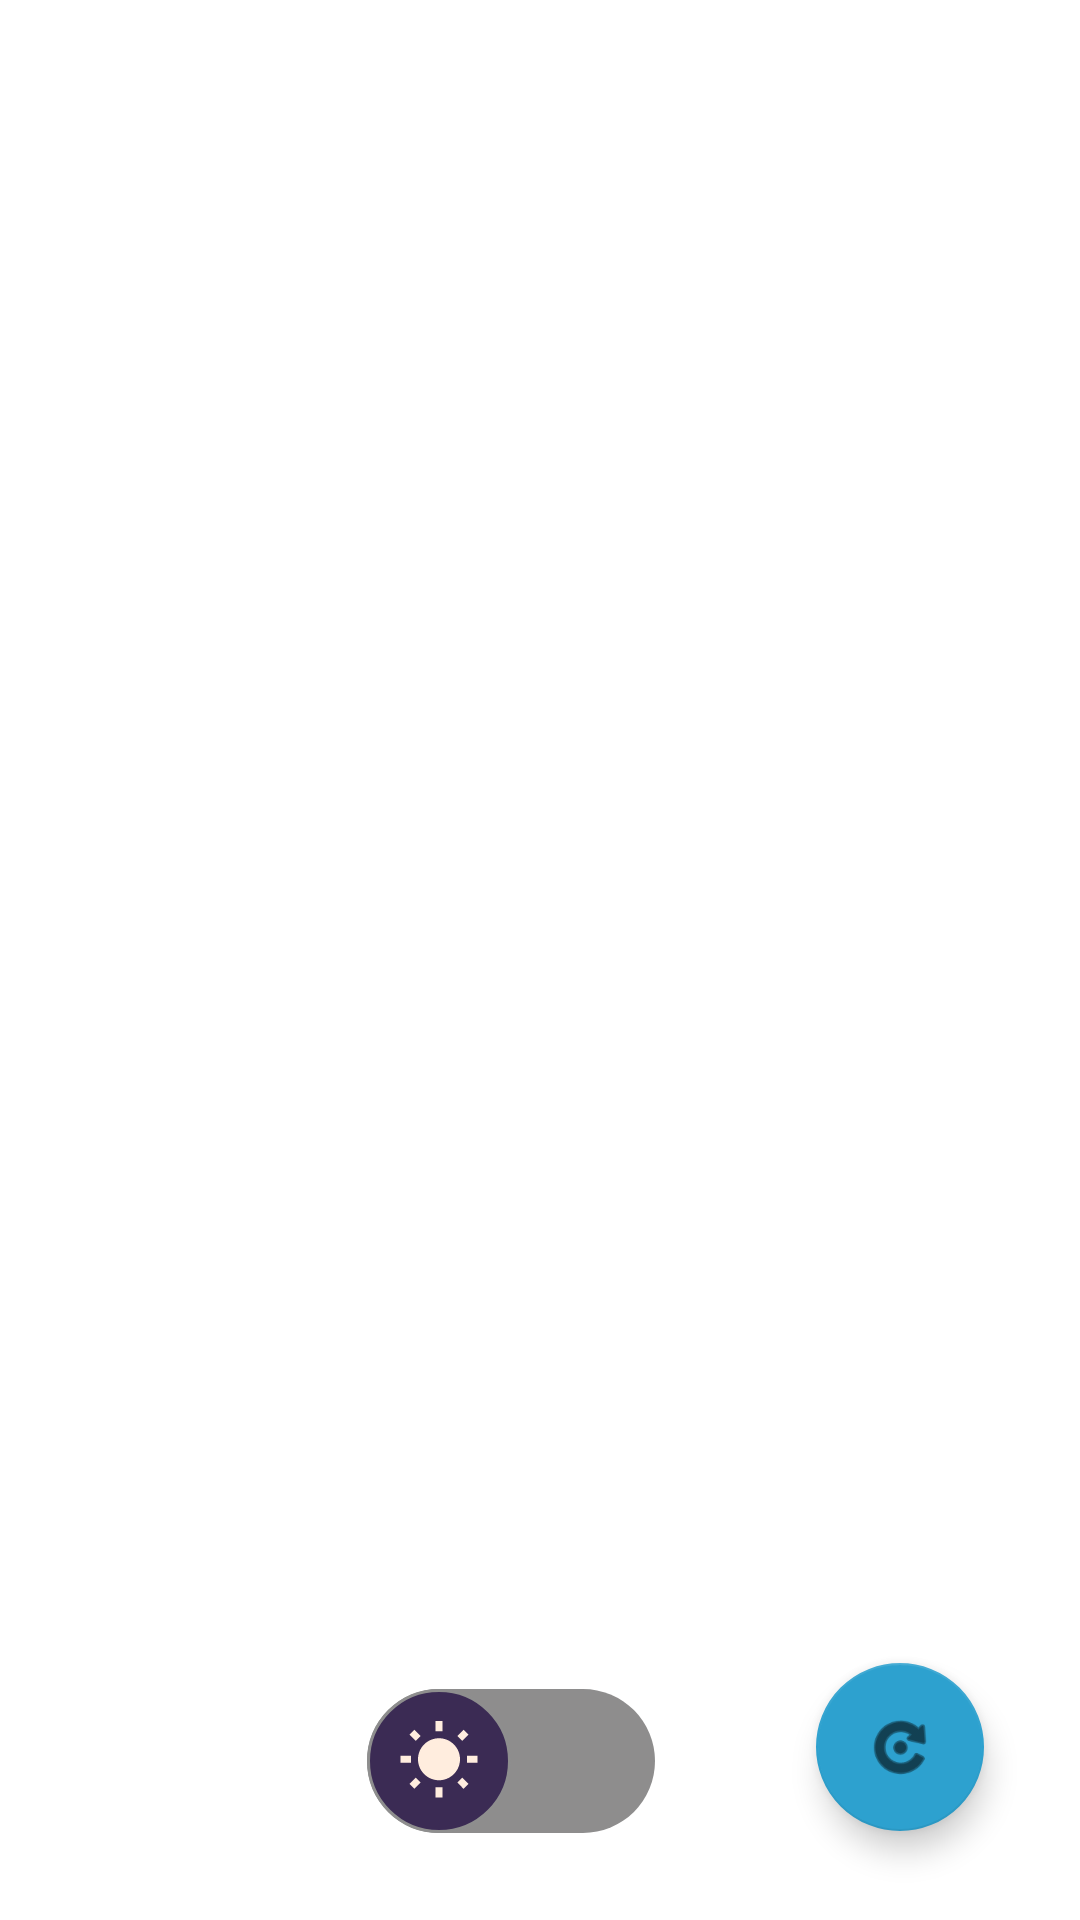

Produce the Android XML layout that renders to this screen, including the resource entries it uses.
<!-- AndroidManifest.xml: application theme AppTheme -->
<!-- res/layout/activity_main.xml -->
<?xml version="1.0" encoding="utf-8"?>
<androidx.constraintlayout.widget.ConstraintLayout
    xmlns:android="http://schemas.android.com/apk/res/android"
    xmlns:app="http://schemas.android.com/apk/res-auto"
    xmlns:tools="http://schemas.android.com/tools"
    android:layout_width="match_parent"
    android:layout_height="match_parent"
    android:background="?attr/backgroundTheme"
    tools:context=".MainActivity">


    <ProgressBar
        android:id="@+id/progressBar"
        style="?android:attr/progressBarStyle"
        android:layout_width="wrap_content"
        android:layout_height="wrap_content"
        app:layout_constraintBottom_toBottomOf="parent"
        app:layout_constraintEnd_toEndOf="parent"
        app:layout_constraintStart_toStartOf="parent"
        app:layout_constraintTop_toTopOf="parent" />


    <androidx.recyclerview.widget.RecyclerView
        android:id="@+id/recyclerNews"
        android:layout_width="match_parent"
        android:layout_height="match_parent"
        app:layout_constraintBottom_toBottomOf="parent"
        app:layout_constraintEnd_toEndOf="parent"
        app:layout_constraintHorizontal_bias="1.0"
        app:layout_constraintStart_toStartOf="parent"
        app:layout_constraintTop_toTopOf="parent"
        app:layout_constraintVertical_bias="0.0" />

    <Switch
        android:id="@+id/dayNight"
        android:layout_width="wrap_content"
        android:layout_height="wrap_content"
        android:layout_marginStart="150dp"
        android:layout_marginEnd="150dp"
        android:thumb="@drawable/thumb"
        android:track="@drawable/track"
        app:layout_constraintBottom_toBottomOf="parent"
        app:layout_constraintEnd_toEndOf="parent"
        app:layout_constraintHorizontal_bias="0.773"
        app:layout_constraintStart_toStartOf="parent"
        app:layout_constraintTop_toTopOf="parent"
        app:layout_constraintVertical_bias="0.951" />

    <com.google.android.material.floatingactionbutton.FloatingActionButton
        android:id="@+id/floatingActionButton"
        android:layout_width="wrap_content"
        android:layout_height="wrap_content"
        android:clickable="true"
        android:tint="#000000"
        app:backgroundTint="#2DA1CF"
        app:layout_constraintBottom_toBottomOf="parent"
        app:layout_constraintEnd_toEndOf="parent"
        app:layout_constraintHorizontal_bias="0.895"
        app:layout_constraintStart_toStartOf="parent"
        app:layout_constraintTop_toTopOf="parent"
        app:layout_constraintVertical_bias="0.949"
        app:srcCompat="@android:drawable/ic_menu_rotate" />


</androidx.constraintlayout.widget.ConstraintLayout>
<!-- resources referenced by this layout -->
<resources>
  <!-- drawable thumb (drawable) -->
  <?xml version="1.0" encoding="utf-8"?>
  <selector xmlns:android="http://schemas.android.com/apk/res/android">
      <item android:state_checked="false"
          android:drawable="@drawable/thumbfalse"/>
  
      <item android:state_checked="true"
          android:drawable="@drawable/thumbtrue"/>
  </selector>
  <!-- drawable track (drawable) -->
  <?xml version="1.0" encoding="utf-8"?>
  <selector xmlns:android="http://schemas.android.com/apk/res/android">
      <item android:state_checked="false">
          <shape android:shape="rectangle">
              <solid android:color="#8E8D8D"/>
              <corners android:radius="100dp"/>
          </shape>
      </item>
  
      <item android:state_checked="true">
          <shape android:shape="rectangle">
              <solid android:color="#B3AFAF"/>
              <corners android:radius="100dp"/>
          </shape>
      </item>
  
  
  </selector>
  <style name="AppTheme" parent="Theme.AppCompat.Light.DarkActionBar">
          
          <item name="colorPrimary">@color/colorPrimary</item>
          <item name="colorPrimaryDark">@color/colorPrimaryDark</item>
          <item name="colorAccent">@color/colorAccent</item>
  
          <item name="backgroundTheme">@color/backgroundTheme</item>
  
          <item name="primaryTitleColor">@color/primaryTitleColor</item>
          <item name="primaryDescColor">@color/primaryDescColor</item>
  
      </style>
  <!-- drawable thumbfalse (drawable) -->
  <?xml version="1.0" encoding="utf-8"?>
  <layer-list xmlns:android="http://schemas.android.com/apk/res/android">
  
      <item>
  
          <shape android:shape="oval">
              <solid android:color="#3b2b54"/>
              <size android:width="48dp"
                  android:height="48dp"/>
              <stroke android:width="1dp"
                  android:color="#8e8e8e"/>
          </shape>
  
      </item>
  
      <item android:drawable="@drawable/ic_baseline_wb_sunny_24"
          android:left="10dp"
          android:right="10dp"
          android:top="10dp"
          android:bottom="10dp"/>
  
  </layer-list>
  <!-- drawable thumbtrue (drawable) -->
  <?xml version="1.0" encoding="utf-8"?>
  <layer-list xmlns:android="http://schemas.android.com/apk/res/android">
  
      <item>
  
          <shape android:shape="oval">
              <solid android:color="#FFEDDE"/>
              <size android:height="48dp"
                  android:width="48dp"/>
              <stroke android:color="#8e8e8e"
                  android:width="1dp"/>
          </shape>
  
      </item>
  
      <item android:drawable="@drawable/ic_daynight"
          android:left="10dp"
          android:right="10dp"
          android:top="10dp"
          android:bottom="10dp"/>
  
  </layer-list>
  <color name="colorPrimary">#2DA1CF</color>
  <color name="colorPrimaryDark">#146C8F</color>
  <color name="colorAccent">#03DAC5</color>
  <color name="backgroundTheme">#FFFFFF</color>
  <color name="primaryTitleColor">#212121</color>
  <color name="primaryDescColor">#3A3A3A</color>
  <!-- drawable ic_baseline_wb_sunny_24 (drawable) -->
  <vector android:height="24dp" android:tint="#FFEDDE"
      android:viewportHeight="24" android:viewportWidth="24"
      android:width="24dp" xmlns:android="http://schemas.android.com/apk/res/android">
      <path android:fillColor="@android:color/white" android:pathData="M6.76,4.84l-1.8,-1.79 -1.41,1.41 1.79,1.79 1.42,-1.41zM4,10.5L1,10.5v2h3v-2zM13,0.55h-2L11,3.5h2L13,0.55zM20.45,4.46l-1.41,-1.41 -1.79,1.79 1.41,1.41 1.79,-1.79zM17.24,18.16l1.79,1.8 1.41,-1.41 -1.8,-1.79 -1.4,1.4zM20,10.5v2h3v-2h-3zM12,5.5c-3.31,0 -6,2.69 -6,6s2.69,6 6,6 6,-2.69 6,-6 -2.69,-6 -6,-6zM11,22.45h2L13,19.5h-2v2.95zM3.55,18.54l1.41,1.41 1.79,-1.8 -1.41,-1.41 -1.79,1.8z"/>
  </vector>
</resources>
